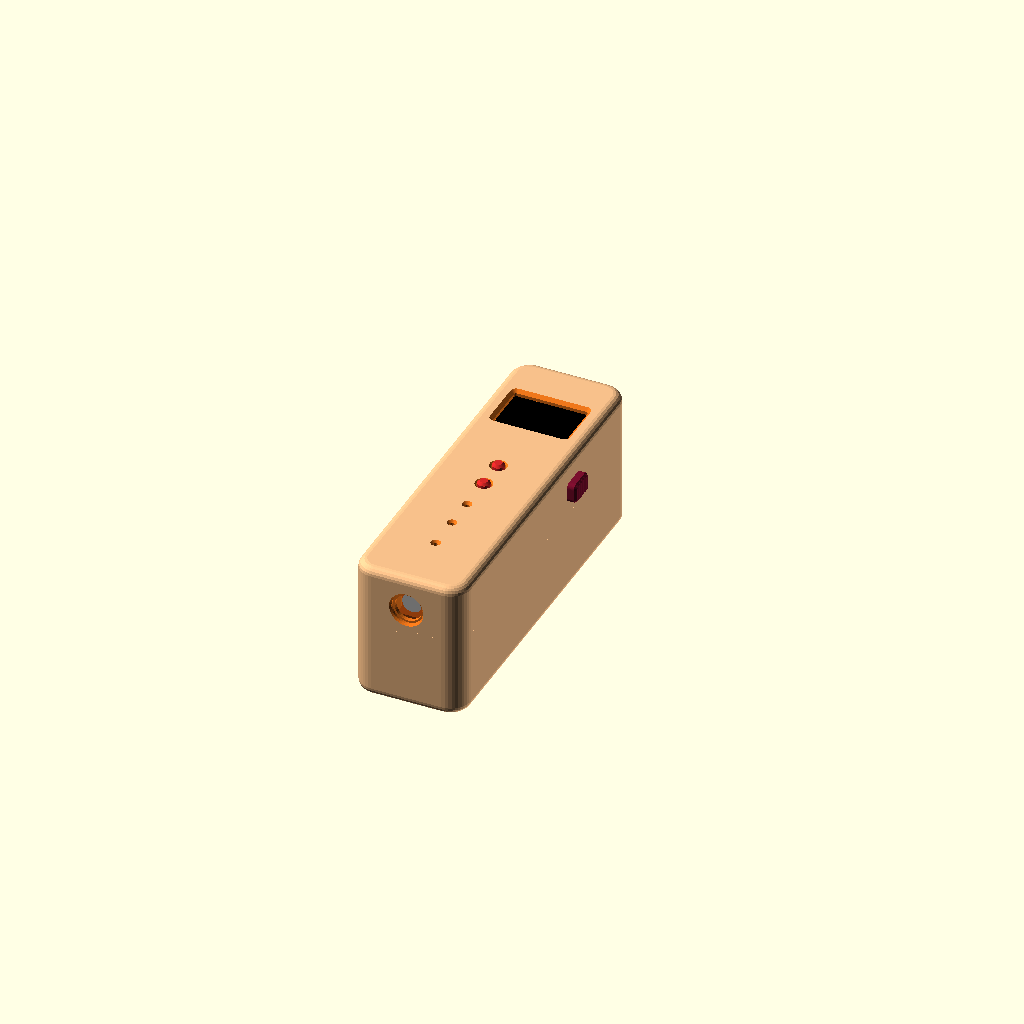
Cell 1: rendered with the file's own defaults.
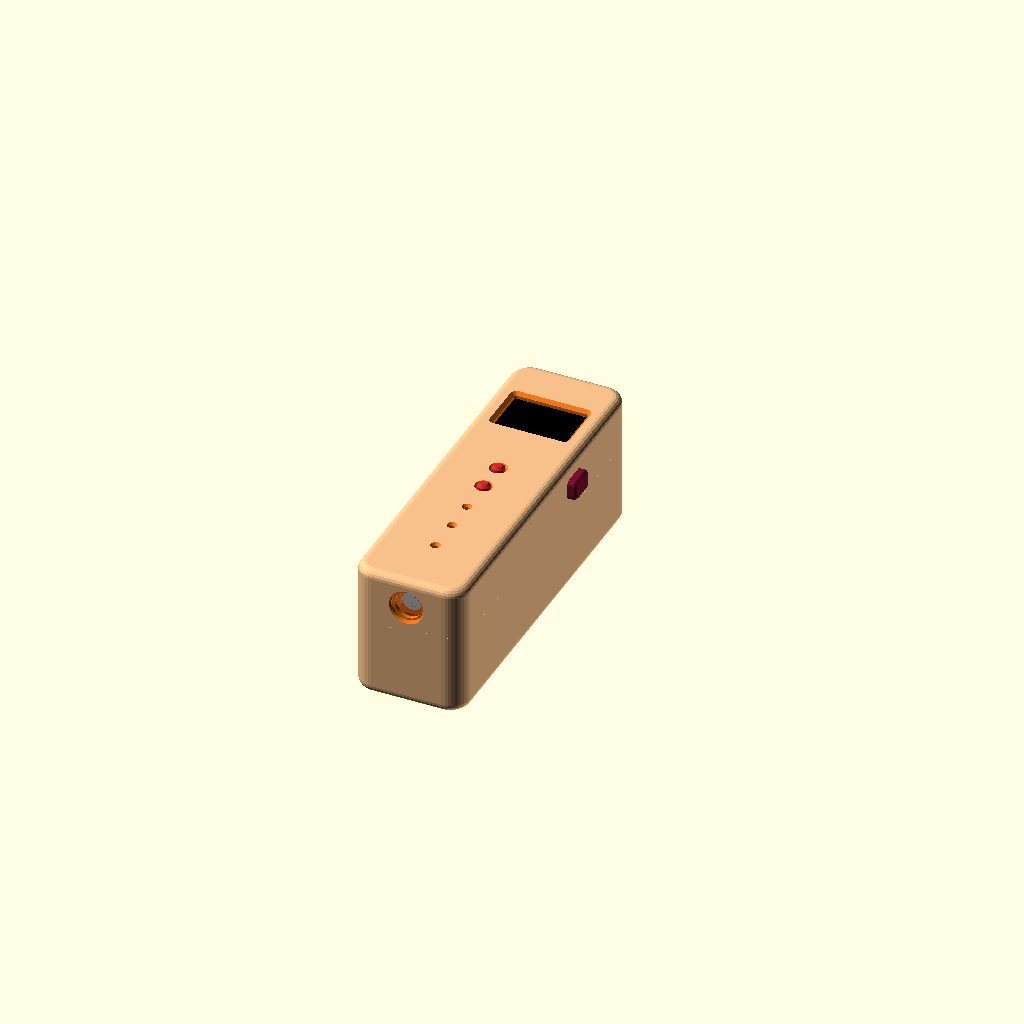
Cell 2: lcd_stacked = false (everything else at default).
All cells are drawn from the same view direction (rotation 55°, 0°, 25°, orthographic, colour scheme Cornfield), but the view is re-fitted for each cell, so position and scale can differ between cells as well as the parameter.
The OpenSCAD source (mi03_case/mi03_case.scad):
// MI03 FM Pocket Radio (PCB silk "MLA-M3(2291) V4.1 20240627") + 18650 enclosure.
// Adapted from the OpenALD single-board case (radio_single_board/case/openald_case.scad):
// same 2.0 mm walls, rounded shell, alignment lip/rebate, M2 heat-set inserts, filleted-opening style,
// USB-C plug recess, and the same MPD BH-18650-PC holder (here mounted in the back shell, wired to VBAT).
//
// Frame (front view = looking at the LCD/buttons, top end of the board up):
//   X = 0 on the board centre line, +X = power-switch side (front-view right), -X = USB-C side.
//   Y = pcb_l - d, where d = "distance from the top" exactly as Victor measured it (top end at Y = 80).
//   Z = 0 at the PCB BACK face (switch/USB/jack side); +Z towards the front (LCD/buttons).
//
// Parts:  openscad -D 'part="front"' -o front_shell.stl mi03_case.scad
//         (also: back, battery_frame [-D frame_mount="front"|"back"], plunger, switch_carrier, switch_knob, print)
//
// 2026-11-22 layout: the USB-C opening, the switch slot/pocket and the jack opening are entirely in the FRONT shell.
// The board screws straight into the front shell (3 x M2 self-tapping from the board back), so front + board is one
// rigid unit.  The front/back split moved down to 1 mm below the battery frame (z_split); the back shell is a snap-on
// cover with a lip.  The battery frame screws either into the front shell over the board (frame_mount="front") or
// into columns in the back shell (frame_mount="back").
// Every measurement Victor gave is a named parameter below; "ASSUMED" marks values he did not give.

part = "assembly";  // front | back | battery_frame | plunger | switch_carrier | switch_knob | print | assembly | exploded | closed
                    // front_raw | back_raw | frame_raw | plungers_raw | cap_raw | ghost_* | board_unit (fit-check poses)
frame_mount = "front"; // "front" = frame screws over the board into front-shell bosses | "back" = into back-shell columns
cap_shift = 0;      // switch cap / actuator offset along Y for travel checks (-sw_travel/2 .. +sw_travel/2)

// ================= Victor's measurements (mm, d = from the top end) =================
pcb_t = 1.0;
pcb_l = 80;
pcb_sections = [[0,20,21],[20,39,22],[39,62.5,22.5],[62.5,80,21]];  // [d0, d1, width]
pcb_end_r_top = 6;      // ASSUMED rounding of the top end ("semicircular-ish" in the photo; only used for the ghost)
pcb_end_r_bot = 4;      // ASSUMED rounding of the bottom corners
// mounting holes [x, d, diameter, use]   use: "screw_back" (screw from the PCB back into the front shell),
// "screw_thru" (screw from the front face into an insert in the back shell), "pin" (locating pin), "none"
hole_bot_d    = 74;     // 2026-11-21: moved down 1 mm (was 73): 6 mm from the bottom end
hole_bot_in   = 2.1;    // ASSUMED: "1 mm from left and right" read as hole EDGE 1 mm from the board edge (2.2 mm hole)
holes = [[0, 3.75, 3.2, "screw_back"],
         [0, 28,   2.25, "none"],        // set "pin" for a 1.9 mm locating pin (off: LED pads/wires sit near here)
         [-(21/2-hole_bot_in), hole_bot_d, 2.2, "screw_back"],   // 2026-11-22: all board screws go from the
         [ (21/2-hole_bot_in), hole_bot_d, 2.2, "screw_back"]];  // board back into front-shell bosses
// front (top) side
lcd_d0 = 6.75;  lcd_glass_d1 = 21.75;  lcd_bl_d1 = 26.25;
lcd_w  = 21 - 1;        // "1 mm narrower than the board"
lcd_glass_t = 1.78;  lcd_bl_t = 1.4;
lcd_stacked = true;     // ASSUMED: glass sits ON the backlight plate (glass top = pcb + 1.4 + 1.78). false = both on the PCB
btn_d      = [37.25, 45, 54, 62, 70.75];   // S1, S3, S2, S4, S5 (top to bottom)
btn_press  = [true, true, false, false, false];  // top two = through-case plungers, rest = pin holes
btn_body_h = 1.0;  btn_cap_h = 0.5;  btn_cap_d = 2.0;
btn_body_w = 4.0;       // ASSUMED square body footprint (only for the ghost / clearance)
// back (bottom) side, heights are "with the board" as measured
jack_total_h = 6.25;  jack_body_out = 1.0;  jack_barrel_out = 2.25;
jack_barrel_d = 5.0;    // ASSUMED (body is only 5.25 mm tall, so a 6 mm barrel can't be centred on it)
jack_body_w = 6.0;  jack_body_len = 12;   // ASSUMED body footprint
usb_d = 27;  usb_out = 1.75;  usb_total_h = 4.1;
usb_w = 8.94;  usb_h = 3.26;  usb_len = 7.35;   // ASSUMED standard USB-C receptacle shell
sw_d  = 27;  sw_body_w = 9;  sw_total_h = 4.8;
sw_head = [1.5, 1.5];   // switch head (Y x Z)
sw_head_out = 1.5;      // ASSUMED: head sticks out 1.5 mm past the board edge
sw_body_depth = 3.5;    // ASSUMED body depth into the board
sw_travel = 2.0;        // ASSUMED total actuator travel (Victor's estimate 1.5-2)
back_misc_h = 1.8;      // ASSUMED: everything else on the back (SOIC, passives) is <= 1.8 mm tall
// 18650 holder: MPD BH-18650-PC, as used on OpenALD (KiCad 3D model 77.7 x 20.9; datasheet holes 10.68 mm from the - end, 55.61 apart)
holder_l = 77.7;  holder_w = 20.9;
holder_env_h = 19.6;    // ASSUMED base -> top of an inserted cell (18.6 mm cell + ~1 mm floor)
holder_side_h = 12.0;   // ASSUMED side-wall height (ghost only)
holder_end_t = 4.0;     // ASSUMED end-wall (contact) thickness, full height
holder_pin_in = 2.4;    // PC pins 72.9 mm apart, centred
holder_hole_d = 3.2;  holder_hole_from_neg = 10.68;  holder_hole_pitch = 55.61;
cell_d = 18.6;

// ================= case tunables (OpenALD values where they exist) =================
wall    = 2.0;     // side wall (OpenALD)
front_t = 1.6;     // front face (OpenALD floor_t)
floor_t = 1.6;     // back floor (OpenALD)
clr     = 0.5;     // PCB edge to inner wall (OpenALD)
end_clr_top = 1.3; // top end: room for the closing snap tab
jack_tip_clr = 1.2; // 2026-11-22: jack barrel tip to the inner end wall (barrel now fully inside so the board drops in;
                   // 1.2 rather than 0.2 so the option-"front" frame screws fit between the board end and the plate edge)
jack_plug_d = 6.8;  // ASSUMED: hole in the end wall for the plug overmold
jack_cbore = [7.8, 1.0];  // outside counterbore around the plug hole: plug reaches 1.2 + 2.0 - 1.0 = 2.2 mm in to the barrel face
top_clear = 0.3;   // air above the LCD glass
// battery frame (2026-11-21): a flat plate between the PCB and the 18650; the holder is glued BASE-UP to its underside
frame_gap  = 0.3;  // air between the lowest back part (jack, 5.25 mm) and the frame top
frame_t    = 1.6;  // plate thickness (flat glue face underneath)
frame_clr  = 0.2;  // plate edge to the inner wall
frame_ledge_w = 1.0;   // back-shell ledges the plate rests on (sides + jack end)
frame_ledge_gap = 0.1; // ledge top sits this far below the plate (the screws set the plate height)
cell_floor_clr = 0.4;  // cell (open side of the inverted holder) to the floor
holder_pin_trim = 1.4; // trim the holder pins to this so they stay inside the 1.6 mm plate slots
pin_slot = [3.0, 3.6]; // through-slots in the plate for the trimmed pins (X x Y)
edge_r  = 2.0;     // rounding of the front/back edges (OpenALD)
plan_r_in = 3.0;   // plan-view inner corner radius
lip_h = 1.8;  lip_t = 0.9;  fit = 0.15;   // back-shell lip into the front-shell rebate (taller: it carries the snaps)
split_below_frame = 1.0;  // front/back split this far below the battery frame underside
snap_ys = [18, 62];  snap_len = 8;  snap_bump = 0.3;   // snap bumps on the lip, both long sides
// battery-frame fasteners (M2 x 90-degree countersunk self-tapping, e.g. DIN 7982 / ISO 7050 2.2 or M2 "PT" style)
frame_pilot_d = 1.6;  frame_csk_d = 4.0;  frame_boss_r = 1.9;
frame_screw_front = [5.3, -2.05];   // option "front": [+-X, Y] of the front-shell bosses (beside the jack body, +-3)
frame_screw_back  = [9.0, 0.3];    // option "back":  [+-X, Y] of the back-shell columns (in the end corners)
frame_screw_len   = [5, 8];        // M2 countersunk length: option "front", option "back"
frame_boss_top = -2.0;             // front bosses stop 2 mm below the PCB back face (clear of back-side parts <= 1.8 mm)
frame_rib = [10.1, 10.9];           // PCB edge support ribs on the frame (X range, both sides), d = ledge_d
usb_open_clr = 0.25;                // USB-C opening clearance per side around the receptacle shell
usb_recess_gap = 0.55;              // plug recess stops this far outside the USB-C tip (keeps a skin over the drop-in channel)
knob_fit = 0.05;                    // per side, knob socket on the carrier stem (press fit + a drop of CA glue)
knob_socket_l = 1.5;
// fasteners (OpenALD: M2 + heat-set inserts)
screw_d = 2.4;  insert_d = 3.2;  insert_l = 4.0;  insert_hole_l = 4.5;
csk_d = 4.2;           // M2 countersunk head (3.8) + clearance
pilot_d = 1.7;         // M2 self-tapping into the front shell (top hole)
boss_r_back = 2.6;  boss_r_front = 2.2;
pin_d = 1.9;  pin_l = 0.8;
// buttons
plunger_stem_d = 3.1;  plunger_hole_d = 3.5;  plunger_flange_d = 5.6;
plunger_gap = 0.15;     // plunger bottom to switch cap (rest)
plunger_proud = 0.8;    // stem above the front face
pinhole_d = 1.0;        // Victor's 1 mm pin
pinhole_clr = 0.2;      // printed holes come out small: 1.2 mm modelled
tube_od = 3.0;  tube_gap = 0.35;   // guide tube ends this far above the button cap
funnel_d = 2.4;         // lead-in cone on the front face
// switch cap
cap_flange = [6.0, 3.6];   // Y x Z, inside the wall
cap_flange_t = 1.7;        // X
cap_stem   = [3.0, 2.4];   // Y x Z, through the wall slot
cap_knob   = [7.0, 5.0, 2.25];  // Y x Z x protrusion
cap_socket_clr = 0.1;      // per side on the 1.5 x 1.5 head (tight; scale if loose)
slot_clr = 0.2;
// LCD window
lcd_border = 0.8;  bezel = 0.8;
lcd_top_cover = 2.0;   // 2026-11-21: the case covers the top 2 mm of the glass (zebra strip edge)
// LCD retaining frame (the glass is held to the PCB only by a zebra/elastomer strip, so the case holds it)
lcd_frame       = true;
lcd_frame_clr   = 0.2;    // lateral clearance per side around the glass and the backlight plate
lcd_frame_t     = 0.8;    // frame wall thickness
lcd_frame_gap   = 0.3;    // frame walls stop this far above the PCB top
lcd_bl_stub     = 3.0;    // the wall past the backlight's lower end is only corner stubs this long (LED pads/wires in the middle)
lcd_press       = "ribs"; // "ribs" = short crush ribs on the glass border | "lip" = continuous thin lip | "none"
lcd_preload     = 0.15;   // how far the rib/lip tips reach BELOW the nominal glass top (interference)
lcd_rib_w       = 0.6;    // rib/lip width at the ceiling (tapers to lcd_rib_tip at the tip)
lcd_rib_tip     = 0.25;
lcd_rib_len     = 3.5;    // rib length (ribs mode)
lcd_ribs_x      = [-6, 0, 6];     // rib centres along the bottom glass edge (X)
lcd_ribs_x_top  = [-8, -4, 0, 4, 8]; // rib centres along the top (zebra) edge, under the 2 mm cover
lcd_rib_len_top = 3.0;
lcd_ribs_y      = [-3.5, 3.5];    // rib centres along the side edges (offset from the glass centre, Y)
// edge ledges supporting the PCB back between the buttons (d ranges)
ledge_d = [[33, 62]];  // (2026-11-22: now ribs on the battery frame, see frame_rib)
// wires
wire_side = -1;   // -1 = USB-C side, +1 = switch side
groove_w = 1.4;  groove_dp = 1.0;
$fn = 40;


// ================= derived =================
function Y(d) = pcb_l - d;
pcb_wmax = max([for (s=pcb_sections) s[2]]);
function pcb_halfw(d) = max([for (s=pcb_sections) if (d>=s[0]-1e-6 && d<=s[1]+1e-6) s[2]/2]);
z_pcb_top  = pcb_t;
z_glass    = pcb_t + (lcd_stacked ? lcd_bl_t + lcd_glass_t : max(lcd_bl_t, lcd_glass_t));
z_btn_top  = pcb_t + btn_body_h + btn_cap_h;
z_ceiling  = z_glass + top_clear;
Zf         = z_ceiling + front_t;          // front outer face
jack_h     = jack_total_h - pcb_t;  usb_hb = usb_total_h - pcb_t;  sw_h = sw_total_h - pcb_t;
jack_axis_z = -jack_h/2;
sw_head_z  = -sw_h/2;                      // ASSUMED head centred on the body height
z_frame_top = -(max(jack_h, sw_h, usb_hb) + frame_gap);
z_frame_bot = z_frame_top - frame_t;        // = holder base (glue face)
z_cell_low  = z_frame_bot - holder_env_h;   // lowest point of the cell in the inverted holder
z_floor_in = z_cell_low - cell_floor_clr;
Zb         = z_floor_in - floor_t;          // back outer face (negative)
in_x1 = pcb_wmax/2 + clr;  in_x0 = -in_x1;
in_y1 = Y(-end_clr_top);                    // top end
in_y0 = Y(pcb_l + jack_body_out + jack_barrel_out + jack_tip_clr);// bottom end (jack barrel inside)
z_split = z_frame_bot - split_below_frame;  // front shell: z_split .. Zf, back shell: Zb .. z_split (+ lip)
out_r = plan_r_in + wall;
holder_y1 = in_y1 - 0.7;                   // + end at the top end wall (clears the 3 mm inner corner radius)
holder_y0 = holder_y1 - holder_l;
sw_x   = pcb_halfw(sw_d);                   // switch body face (board edge)
sw_tip = sw_x + sw_head_out;
usb_tip = -pcb_halfw(usb_d) - usb_out;
echo(str("MI03 case outer: ", in_x1-in_x0+2*wall, " W x ", in_y1-in_y0+2*wall, " L x ", Zf-Zb, " T mm (knob adds ", cap_knob[2]+0.2, " mm on the switch side); split at z ", z_split, " (front shell ", Zf-z_split, ", back shell ", z_split-Zb, ")"));
echo(str("Z stack: back face ", Zb, ", floor top ", z_floor_in, ", cell low ", z_cell_low, ", frame ", z_frame_bot, "..", z_frame_top, ", PCB 0..", pcb_t, ", LCD glass top ", z_glass, ", ceiling ", z_ceiling, ", front face ", Zf));
echo(str("LCD: glass top ", z_glass, ", ceiling ", z_ceiling, ", press ", lcd_press, " tips at z ", z_glass-lcd_preload, " (preload ", lcd_preload, " mm), frame clearance ", lcd_frame_clr, "/side"));
echo(str("Holder Y ", holder_y0, "..", holder_y1, " (cavity ", in_y0, "..", in_y1, ")"));
echo(str("Switch tip x ", sw_tip, ", USB tip x ", usb_tip, ", inner wall ", in_x1));

// ================= helpers (from openald_case.scad) =================
module rrect(x0,y0,x1,y1,r,h) { hull() for (x=[x0+r,x1-r]) for (y=[y0+r,y1-r]) translate([x,y,0]) cylinder(r=r,h=h); }
module rounded_shell(z0,z1) {
  hull() for (x=[in_x0-wall+out_r, in_x1+wall-out_r]) for (y=[in_y0-wall+out_r, in_y1+wall-out_r])
    for (z=[z0+edge_r, z1-edge_r]) translate([x,y,z]) rotate_extrude($fn=40) translate([out_r-edge_r,0]) circle(r=edge_r,$fn=20);
}
module cavity(z0,z1) { translate([0,0,z0]) rrect(in_x0,in_y0,in_x1,in_y1,plan_r_in,z1-z0); }
module rr2d(w,h,r) { r2=min(r,w/2,h/2); hull() for (sx=[-1,1]) for (sy=[-1,1]) translate([sx*(w/2-r2),sy*(h/2-r2)]) circle(r=r2); }
// opening along local +Z; wall from z=0 (inside) to z=depth (outside); 45-degree outer chamfer ch
module chamfered_hole(w,h,cr,depth,ch) {
  translate([0,0,-1]) linear_extrude(depth+2) rr2d(w,h,cr);
  if (ch>0) translate([0,0,depth-ch]) hull() { linear_extrude(0.01) rr2d(w,h,cr); translate([0,0,ch+0.5]) linear_extrude(0.01) rr2d(w+2*ch+1,h+2*ch+1,cr+ch+0.5); }
}

// ================= ghost parts (fit check + previews) =================
module pcb_outline2d() {
  intersection() {
    union() for (s=pcb_sections) translate([-s[2]/2, Y(s[1])]) square([s[2], s[1]-s[0]]);
    hull() {
      for (sx=[-1,1]) translate([sx*(pcb_wmax/2-pcb_end_r_top), Y(pcb_end_r_top)]) circle(r=pcb_end_r_top);
      for (sx=[-1,1]) translate([sx*(pcb_wmax/2-pcb_end_r_bot), Y(pcb_l-pcb_end_r_bot)]) circle(r=pcb_end_r_bot);
    }
  }
}
module ghost_pcb() {
  difference() { linear_extrude(pcb_t) pcb_outline2d(); for (h=holes) translate([h[0],Y(h[1]),-1]) cylinder(d=h[2],h=3); }
}
module ghost_front_parts() {
  // LCD: backlight plate (full length), glass (to lcd_glass_d1)
  translate([-lcd_w/2, Y(lcd_bl_d1), pcb_t]) cube([lcd_w, lcd_bl_d1-lcd_d0, lcd_bl_t]);
  translate([-lcd_w/2, Y(lcd_glass_d1), lcd_stacked ? pcb_t+lcd_bl_t : pcb_t]) cube([lcd_w, lcd_glass_d1-lcd_d0, lcd_glass_t]);
  for (d=btn_d) translate([0,Y(d),0]) {
    translate([-btn_body_w/2,-btn_body_w/2,pcb_t]) cube([btn_body_w,btn_body_w,btn_body_h]);
    translate([0,0,pcb_t+btn_body_h]) cylinder(d=btn_cap_d,h=btn_cap_h);
  }
}
module ghost_back_parts(shift=0) {
  // jack: square body to 1 mm past the end, barrel 2.25 mm further
  translate([-jack_body_w/2, Y(pcb_l+jack_body_out), -jack_h]) cube([jack_body_w, jack_body_len, jack_h]);
  translate([0, Y(pcb_l+jack_body_out)+0.01, jack_axis_z]) rotate([90,0,0]) cylinder(d=jack_barrel_d, h=jack_barrel_out);
  // USB-C receptacle (edge-mounted, -X side), shell from -usb_hb up to usb_h
  // stadium-section shell (ends radius usb_h/2), like a real USB-C receptacle
  translate([usb_tip, Y(usb_d), -usb_hb+usb_h/2]) rotate([0,90,0]) linear_extrude(usb_len) rr2d(usb_h, usb_w, usb_h/2);
  // slide switch (+X side): body under the board edge, head sticking out
  translate([sw_x-sw_body_depth, Y(sw_d)-sw_body_w/2, -sw_h]) cube([sw_body_depth, sw_body_w, sw_h]);
  translate([sw_x-0.01, Y(sw_d)+shift-sw_head[0]/2, sw_head_z-sw_head[1]/2]) cube([sw_head_out+0.01, sw_head[0], sw_head[1]]);
}
module ghost_holder() {   // inverted: base glued under the frame, cell opening toward the floor
  translate([0,0,z_frame_bot]) mirror([0,0,1]) {
    difference() {   // base/sides + full-height end walls
      union() {
        translate([-holder_w/2, holder_y0, 0]) cube([holder_w, holder_l, holder_side_h]);
        for (y=[holder_y0, holder_y1-holder_end_t]) translate([-holder_w/2, y, 0]) cube([holder_w, holder_end_t, holder_env_h]);
      }
      translate([0, holder_y0+4, holder_env_h-cell_d/2]) rotate([-90,0,0]) cylinder(d=cell_d, h=holder_l-8);
    }
    translate([0, holder_y0+2.5, holder_env_h-cell_d/2]) rotate([-90,0,0]) cylinder(d=cell_d, h=holder_l-5);  // cell
    for (y=[holder_y0+holder_pin_in, holder_y1-holder_pin_in]) translate([0,y,-holder_pin_trim]) cylinder(d=1.2,h=holder_pin_trim+0.01,$fn=12); // trimmed pins (into the plate slots)
  }
}
module board_screws() { for (h=holes) if (h[3]=="screw_back") translate([h[0],Y(h[1]),0]) { translate([0,0,1.0]) cylinder(d=2.0,h=3.0); translate([0,0,-1.3]) cylinder(d=3.8,h=1.3); } }
module frame_screws(m=frame_mount) {   // M2 countersunk: head 3.8 / 0.9 deep
  if (m=="front") for (sx=[-1,1]) translate([sx*frame_screw_front[0], frame_screw_front[1], z_frame_bot]) {   // from under the plate up
    cylinder(d1=3.8, d2=2.0, h=0.9); translate([0,0,0.89]) cylinder(d=2.0, h=frame_screw_len[0]-0.89); }
  if (m=="back") for (sx=[-1,1]) translate([sx*frame_screw_back[0], frame_screw_back[1], z_frame_top]) {    // from above down
    translate([0,0,-0.9]) cylinder(d1=2.0, d2=3.8, h=0.9); translate([0,0,-frame_screw_len[1]]) cylinder(d=2.0, h=frame_screw_len[1]-0.89); }
}
module screws() { board_screws(); frame_screws(); }

// ================= openings (all in the FRONT shell) =================
module usb_cuts() {
  zc = -usb_hb + usb_h/2;  yc = Y(usb_d);
  // shell clearance through the wall: stadium (USB-C receptacle shape), ends radius = half the opening height
  // (2026-11-25; was a rectangle with 0.4 mm corners).  usb_open_clr = 0.25 per side, unchanged.
  translate([in_x0+0.5, yc, zc]) rotate([0,-90,0]) chamfered_hole(usb_h+2*usb_open_clr, usb_w+2*usb_open_clr, (usb_h+2*usb_open_clr)/2, wall+1, 0);
  // plug recess on the outside (OpenALD 13.0 x 7.6, r 3); stops usb_recess_gap outside the receptacle tip
  translate([in_x0-wall-1, yc, zc]) rotate([0,90,0]) linear_extrude(1 + (usb_tip-usb_recess_gap)-(in_x0-wall)) rr2d(7.6, 13.0, 3.0);
  // drop-in channel: the receptacle sticks 1 mm into the wall, so the wall is relieved from the split up to it
  // (stadium profile swept straight down to the split, so its top also follows the rounded opening)
  translate([usb_tip-0.15, yc, 0]) rotate([0,90,0]) linear_extrude(in_x0+0.01-(usb_tip-0.15))
    hull() for (z=[zc, z_split-1+(usb_h+2*usb_open_clr)/2]) translate([-z,0]) rr2d(usb_h+2*usb_open_clr, usb_w+2*usb_open_clr, (usb_h+2*usb_open_clr)/2);
}
module jack_cuts() {   // plug hole + outside counterbore with a 45-degree chamfer (barrel ends jack_tip_clr inside the wall)
  translate([0, in_y0+0.01, jack_axis_z]) rotate([90,0,0]) cylinder(d=jack_plug_d, h=wall+1);
  translate([0, in_y0-wall+jack_cbore[1], jack_axis_z]) rotate([90,0,0]) cylinder(d=jack_cbore[0], h=jack_cbore[1]+1);
  translate([0, in_y0-wall+0.4, jack_axis_z]) rotate([90,0,0]) cylinder(d1=jack_cbore[0], d2=jack_cbore[0]+2*1.4, h=1.4);
}
// no lip/rebate along the straight part of the jack end wall (the front wall keeps its full 2 mm there, below the plug hole)
module jack_end_no_lip() { translate([-(in_x1-plan_r_in), in_y0-wall-1, z_split-1]) cube([2*(in_x1-plan_r_in), wall+1, lip_h+3]); }
// closed stem slot + flange pocket in the side wall, and a channel below the pocket so the switch head drops in
module switch_cuts() {
  yc = Y(sw_d);
  sl = cap_stem[0] + sw_travel + 2*slot_clr;
  fl = cap_flange[0] + sw_travel + 2*slot_clr;
  hw = sw_head[0] + sw_travel + 0.6;
  zp0 = sw_head_z - cap_flange[1]/2 - slot_clr;
  translate([in_x1-1, yc-sl/2, sw_head_z-cap_stem[1]/2-slot_clr]) cube([wall+2, sl, cap_stem[1]+2*slot_clr]);
  translate([in_x1-1, yc-fl/2, zp0]) cube([1+(sw_x+0.15+cap_flange_t+slot_clr)-in_x1, fl, cap_flange[1]+2*slot_clr]);
  translate([in_x1-1, yc-hw/2, z_split-1]) cube([1+sw_tip+0.15-in_x1, hw, zp0-(z_split-1)+0.01]);
}
module lip_outline(o, h) { rrect(in_x0-o, in_y0-o, in_x1+o, in_y1+o, plan_r_in+o, h); }

// ================= FRONT SHELL (z = z_split .. Zf) =================
module frame_front_boss(sx) {   // option "front" battery-frame boss, merged into the jack end wall (45-degree top)
  x = sx*frame_screw_front[0];  y = frame_screw_front[1];  r = frame_boss_r;
  hull() {
    translate([x, y, z_frame_top]) cylinder(r=r, h=frame_boss_top-z_frame_top);
    translate([x-r, in_y0-0.5, z_frame_top]) cube([2*r, 0.5, frame_boss_top-z_frame_top+(y+r-in_y0)]);
  }
}
module front_shell() {
  difference() {
    union() {
      difference() {
        intersection() { rounded_shell(Zb, Zf); translate([-50,-50,z_split]) cube([100,200,Zf-z_split+1]); }
        cavity(z_split-1, z_ceiling);
      }
      // PCB bosses (ceiling -> PCB top); the board screws into all of them from its back
      for (h=holes) translate([h[0],Y(h[1]),0]) {
        if (h[3]=="screw_back" && abs(h[0])<1) translate([0,0,z_pcb_top]) cylinder(r=boss_r_front+0.3, h=z_ceiling-z_pcb_top+0.01);
        if (h[3]=="screw_back" && abs(h[0])>=1) intersection() {
          translate([-h[0],-Y(h[1]),z_pcb_top]) cavity(0, z_ceiling-z_pcb_top+0.01);
          hull() { translate([0,0,z_pcb_top]) cylinder(r=boss_r_front, h=z_ceiling-z_pcb_top+0.01);
                   translate([sign(h[0])*(in_x1-h[0]*sign(h[0])), 0, z_pcb_top]) translate([-1,-boss_r_front,0]) cube([2,2*boss_r_front,z_ceiling-z_pcb_top+0.01]); }
        }
        if (h[3]=="pin") { translate([0,0,z_pcb_top]) cylinder(r=1.8, h=z_ceiling-z_pcb_top+0.01); translate([0,0,z_pcb_top-pin_l]) cylinder(d=pin_d, h=pin_l+0.01); }
      }
      if (lcd_frame) lcd_frame_walls();
      if (lcd_press!="none") lcd_press_features();
      for (i=[0:len(btn_d)-1]) if (!btn_press[i]) translate([0,Y(btn_d[i]),z_btn_top+tube_gap]) cylinder(d=tube_od, h=z_ceiling-z_btn_top-tube_gap+0.01);
      // post at the top end: holds the battery frame's top end (both options)
      translate([-3, in_y1-0.9, z_frame_top+0.05]) cube([6, 0.91, z_ceiling-z_frame_top-0.05+0.01]);
      // battery-frame bosses in the jack end (screwed in option "front", they just bear on the plate in option "back")
      for (sx=[-1,1]) frame_front_boss(sx);
    }
    // rebate for the back-shell lip + snap grooves
    translate([0,0,z_split-0.01]) difference() { lip_outline(lip_t+fit, lip_h+0.3+0.01); translate([0,0,-1]) lip_outline(-0.01, lip_h+3); translate([0,0,-z_split+0.01]) jack_end_no_lip(); }
    for (sx=[-1,1]) for (y=snap_ys) translate([sx>0 ? in_x1+lip_t+fit-0.01 : in_x0-lip_t-fit-snap_bump-0.1+0.01, Y(y)-(snap_len+0.6)/2, z_split+lip_h/2-0.5]) cube([snap_bump+0.1, snap_len+0.6, 1.0]);
    // LCD window with 45-degree bezel
    translate([0, Y((lcd_d0+lcd_top_cover+lcd_glass_d1-lcd_border)/2), z_ceiling]) chamfered_hole(lcd_w-2*lcd_border, lcd_glass_d1-lcd_border-(lcd_d0+lcd_top_cover), 0.6, front_t, bezel);
    for (i=[0:len(btn_d)-1]) translate([0,Y(btn_d[i]),0]) {
      if (btn_press[i]) translate([0,0,z_ceiling]) chamfered_hole(plunger_hole_d, plunger_hole_d, 99, front_t, 0.4);
      else { translate([0,0,z_btn_top]) cylinder(d=pinhole_d+pinhole_clr, h=Zf); translate([0,0,Zf-(funnel_d-pinhole_d-pinhole_clr)/2]) cylinder(d1=pinhole_d+pinhole_clr, d2=funnel_d, h=(funnel_d-pinhole_d-pinhole_clr)/2+0.01); translate([0,0,Zf]) cylinder(d=funnel_d,h=1); }
    }
    // board screw pilots (M2 self-tapping)
    for (h=holes) if (h[3]=="screw_back") translate([h[0],Y(h[1]),z_pcb_top-0.01]) cylinder(d=pilot_d, h=z_ceiling-z_pcb_top-0.3);
    // battery-frame screw pilots
    for (sx=[-1,1]) translate([sx*frame_screw_front[0], frame_screw_front[1], z_frame_top-0.01]) cylinder(d=frame_pilot_d, h=frame_boss_top-z_frame_top-0.2);
    usb_cuts(); jack_cuts(); switch_cuts();
  }
}
// ---------- LCD retaining frame (part of the front shell) ----------
// Walls locate the glass + backlight laterally; ribs/lip press the glass border (outside the viewing window).
module lcd_frame_walls() {
  c = lcd_frame_clr; t = lcd_frame_t; zb = z_pcb_top + lcd_frame_gap;
  x1 = lcd_w/2 + c;
  yg_top = Y(lcd_d0) + c;          // above the glass top edge
  yg_bot = Y(lcd_glass_d1) - c;    // glass lower edge
  yb_bot = Y(lcd_bl_d1) - c;       // backlight lower edge
  glass_z0 = lcd_stacked ? pcb_t + lcd_bl_t : pcb_t;
  h = z_ceiling - zb + 0.01;
  // side walls (full length of glass + backlight)
  for (sx=[-1,1]) translate([sx>0 ? x1 : -x1-t, yb_bot-t, zb]) cube([t, yg_top+t-(yb_bot-t), h]);
  // top wall (above the glass top edge)
  translate([-x1-t, yg_top, zb]) cube([2*x1+2*t, t, h]);
  // short wall at the glass lower edge: only down to 0.2 above the backlight (it continues under the glass)
  if (lcd_stacked) translate([-x1, yg_bot-t, glass_z0+0.2]) cube([2*x1, t, z_ceiling-glass_z0-0.2+0.01]);
  // corner stubs past the backlight's lower end
  for (sx=[-1,1]) translate([sx>0 ? x1-lcd_bl_stub : -x1-t, yb_bot-t, zb]) cube([lcd_bl_stub+t, t, h]);
}
module rib_x(len) {   // rib running along X, tip down, centred on the origin, base on z = 0
  hull() { translate([-len/2,-lcd_rib_w/2,-0.01]) cube([len,lcd_rib_w,0.01]); translate([-len/2,-lcd_rib_tip/2,-rib_h]) cube([len,lcd_rib_tip,0.01]); }
}
rib_h = z_ceiling - z_glass + lcd_preload;   // ceiling to (glass top - preload)
module lcd_press_features() {
  b = lcd_border/2;   // centre of the border strip between the glass edge and the window
  yt = Y(lcd_d0 + lcd_top_cover/2);  yb = Y(lcd_glass_d1) + b;  yc = (Y(lcd_d0)+Y(lcd_glass_d1))/2;  xs = lcd_w/2 - b;
  wlen_x = lcd_w - lcd_border;  wlen_y = lcd_glass_d1 - lcd_d0 - lcd_border;
  translate([0,0,z_ceiling]) {
    if (lcd_press=="ribs") {
      for (x=lcd_ribs_x_top) translate([x,yt,0]) rib_x(lcd_rib_len_top);   // zebra edge
      for (x=lcd_ribs_x) translate([x,yb,0]) rib_x(lcd_rib_len);
      for (y=lcd_ribs_y) for (sx=[-1,1]) translate([sx*xs,yc+y,0]) rotate([0,0,90]) rib_x(lcd_rib_len);
    }
    if (lcd_press=="lip") {
      for (y=[yt,yb]) translate([0,y,0]) rib_x(wlen_x+lcd_rib_w);
      for (sx=[-1,1]) translate([sx*xs,yc,0]) rotate([0,0,90]) rib_x(wlen_y+lcd_rib_w);
    }
  }
}
// ================= BACK SHELL (z = Zb .. z_split, lip to z_split + lip_h) =================
// A plain snap-on cover: lip with 4 snap bumps, ledges + 2 columns for the battery frame (same part for both options).
module back_shell() {
  zt = z_frame_bot - frame_ledge_gap;
  difference() {
    union() {
      difference() {
        intersection() { rounded_shell(Zb, Zf); translate([-50,-50,Zb-1]) cube([100,200,z_split-Zb+1]); }
        cavity(z_floor_in, z_split+1);
      }
      translate([0,0,z_split-0.01]) difference() { lip_outline(lip_t, lip_h+0.01); translate([0,0,-1]) lip_outline(0, lip_h+3); translate([0,0,-z_split+0.01]) jack_end_no_lip(); }
      // snap bumps (45-degree flanks) on the lip, both long sides
      for (sx=[-1,1]) for (y=snap_ys) translate([sx*(in_x1+lip_t-0.01), Y(y), z_split+lip_h/2]) mirror([sx>0 ? 0 : 1,0,0])
        hull() { translate([0,-snap_len/2,-0.65]) cube([0.01, snap_len, 1.3]); translate([snap_bump,-snap_len/2+0.3,-0.35]) cube([0.01, snap_len-0.6, 0.7]); }
      // ledges the battery frame rests on: both long sides + the jack end (45-degree undersides, no supports)
      intersection() {
        cavity(z_floor_in, z_split+5);
        union() {
          for (sx=[-1,1]) hull() {
            translate([sx>0 ? in_x1-frame_ledge_w : in_x0-0.01, in_y0, zt-0.01]) cube([frame_ledge_w+0.01, in_y1-in_y0, 0.01]);
            translate([sx>0 ? in_x1-0.01 : in_x0-0.01, in_y0, zt-frame_ledge_w-0.5]) cube([0.02, in_y1-in_y0, frame_ledge_w+0.5]);
          }
          hull() {
            translate([in_x0, in_y0-0.01, zt-0.01]) cube([in_x1-in_x0, holder_y0-0.4-in_y0+0.01, 0.01]);
            translate([in_x0, in_y0-0.01, zt-(holder_y0-0.4-in_y0)-0.5]) cube([in_x1-in_x0, 0.02, holder_y0-0.4-in_y0+0.5]);
          }
        }
      }
      // option "back" screw columns (floor -> ledge height, merged into the end wall)
      for (sx=[-1,1]) intersection() {
        cavity(z_floor_in-1, zt+1);
        hull() {
          translate([sx*frame_screw_back[0], frame_screw_back[1], z_floor_in-0.01]) cylinder(r=frame_boss_r, h=zt-z_floor_in+0.01);
          translate([sx*frame_screw_back[0]-frame_boss_r, in_y0-0.5, z_floor_in-0.01]) cube([2*frame_boss_r, 0.5, zt-z_floor_in+0.01]);
        }
      }
    }
    for (sx=[-1,1]) translate([sx*frame_screw_back[0], frame_screw_back[1], zt-7]) cylinder(d=frame_pilot_d, h=7.01);
    // pry notch on the seam at the top end
    translate([-3, in_y1+wall-0.8, z_split-0.8]) cube([6, 2, 0.81]);
  }
}

// ================= BATTERY FRAME (loose part, assembly pose) =================
// Flat plate between the PCB and the 18650; the BH-18650-PC holder is glued base-up to its flat underside.
// m="front": 2 x M2x5 countersunk self-tapping from UNDER the plate up into the front-shell bosses (frame joins the
//            front + board unit).  m="back": 2 x M2x8 countersunk from ABOVE into the back-shell columns.
// In both cases the plate also sits on the back-shell ledges and the front-shell top post / bosses bear on it when closed.
module battery_frame(m=frame_mount) {
  x1 = in_x1 - frame_clr;  y0 = in_y0 + frame_clr;  y1 = in_y1 - frame_clr;
  difference() {
    union() {
      translate([0,0,z_frame_bot]) rrect(-x1, y0, x1, y1, plan_r_in-frame_clr, frame_t);
      // PCB edge support ribs between the buttons (replace the old back-shell ledges), tapered for stiffness
      for (r=ledge_d) for (sx=[-1,1]) mirror([sx>0 ? 0 : 1,0,0]) hull() {
        translate([frame_rib[0]-0.8, Y(r[1]), z_frame_top-0.01]) cube([frame_rib[1]-frame_rib[0]+0.8, r[1]-r[0], 0.01]);
        translate([frame_rib[0], Y(r[1]), -0.06]) cube([frame_rib[1]-frame_rib[0], r[1]-r[0], 0.01]);
      }
    }
    if (m=="front") for (sx=[-1,1]) translate([sx*frame_screw_front[0], frame_screw_front[1], z_frame_bot]) {
      translate([0,0,-1]) cylinder(d=screw_d, h=frame_t+2);
      translate([0,0,-0.01]) cylinder(d1=frame_csk_d, d2=screw_d, h=(frame_csk_d-screw_d)/2+0.01);
    }
    if (m=="back") for (sx=[-1,1]) translate([sx*frame_screw_back[0], frame_screw_back[1], z_frame_top]) {
      translate([0,0,-frame_t-1]) cylinder(d=screw_d, h=frame_t+2);
      translate([0,0,-(frame_csk_d-screw_d)/2]) cylinder(d1=screw_d, d2=frame_csk_d, h=(frame_csk_d-screw_d)/2+0.01);
    }
    for (y=[holder_y0+holder_pin_in, holder_y1-holder_pin_in]) translate([-pin_slot[0]/2, y-pin_slot[1]/2, z_frame_bot-1]) cube([pin_slot[0], pin_slot[1], frame_t+2]);
    translate([wire_side>0 ? 0 : -(jack_body_w/2+2), holder_y0+holder_pin_in-groove_w/2, z_frame_top-0.9]) cube([jack_body_w/2+2, groove_w, 1]);
    for (y=[holder_y0+holder_hole_from_neg, holder_y0+holder_hole_from_neg+holder_hole_pitch]) translate([0,y,z_frame_bot-1]) cylinder(d=holder_hole_d, h=frame_t+2);
  }
}

// ================= loose parts =================
module plunger() {   // assembly pose: bottom on the button cap
  z0 = z_btn_top + plunger_gap;
  translate([0,0,z0]) {
    cylinder(d=plunger_flange_d, h=z_ceiling-top_clear-z0);
    cylinder(d=plunger_stem_d, h=Zf+plunger_proud-z0-0.6);
    translate([0,0,Zf+plunger_proud-z0-0.6]) cylinder(d1=plunger_stem_d, d2=plunger_stem_d-1.2, h=0.6);
  }
}// Switch cap, now TWO pieces because the wall slot is closed (it no longer opens onto the split):
//  carrier = flange (inside the wall pocket) + stem (through the slot); pushed out through the slot from inside before
//            the board goes in.  Its head socket is open toward -Z, so the switch head drops into it with the board.
//  knob    = pressed onto the stem end outside (tight socket, knob_fit per side) + a drop of CA glue.
module switch_carrier(shift=0) {
  yc = Y(sw_d) + shift;  zc = sw_head_z;  x0 = sw_x + 0.15;
  xs1 = in_x1 + wall + 0.2 + knob_socket_l;
  difference() {
    union() {
      translate([x0, yc-cap_flange[0]/2, zc-cap_flange[1]/2]) cube([cap_flange_t, cap_flange[0], cap_flange[1]]);
      translate([x0+cap_flange_t-0.01, yc-cap_stem[0]/2, zc-cap_stem[1]/2]) cube([xs1-(x0+cap_flange_t)+0.01, cap_stem[0], cap_stem[1]]);
    }
    translate([x0-0.01, yc-sw_head[0]/2-cap_socket_clr, zc-cap_flange[1]/2-1]) cube([sw_tip-x0+0.2+0.01, sw_head[0]+2*cap_socket_clr, cap_flange[1]/2+1+sw_head[1]/2+cap_socket_clr]);
  }
}
module switch_knob(shift=0) {
  yc = Y(sw_d) + shift;  zc = sw_head_z;  xk = in_x1 + wall + 0.2;
  difference() {
    union() {
      translate([xk, yc, zc]) rotate([0,90,0]) linear_extrude(cap_knob[2]-0.6) rr2d(cap_knob[1], cap_knob[0], 1.2);
      translate([xk+cap_knob[2]-0.6, yc, zc]) rotate([0,90,0]) hull() { linear_extrude(0.01) rr2d(cap_knob[1], cap_knob[0], 1.2); translate([0,0,0.59]) linear_extrude(0.01) rr2d(cap_knob[1]-1.2, cap_knob[0]-1.2, 0.6); }
    }
    translate([xk-0.01, yc-cap_stem[0]/2-knob_fit, zc-cap_stem[1]/2-knob_fit]) cube([knob_socket_l+0.01, cap_stem[0]+2*knob_fit, cap_stem[1]+2*knob_fit]);
    for (k=[-2:2]) translate([xk+cap_knob[2]-0.35, yc+k*1.2-0.3, zc-cap_knob[1]/2-1]) cube([1, 0.6, cap_knob[1]+2]);
  }
}
module switch_cap(shift=0) { switch_carrier(shift); switch_knob(shift); }

// ================= output =================
// t124u part colours (MI03 = oranges / reds; same hex in tools/palette.py and the coloured 3MF)
C_FRONT   = "#E8731A";  // front shell            orange
C_BACK    = "#F7C08A";  // back shell             peach
C_FRAME   = "#8C3B0C";  // battery frame          brown
C_PLUNGER = "#D62828";  // button plungers        red
C_CARRIER = "#E5B80B";  // switch carrier         mustard
C_KNOB    = "#7A0F2E";  // switch knob            maroon
C_SCREWS  = "#4A4A4A";  // ghost: screws (not printed)
module ghosts(shift=0) { color("green") ghost_pcb(); color("black") ghost_front_parts(); color("silver") ghost_back_parts(shift); color("dimgray") ghost_holder(); color(C_SCREWS) screws(); }
plunger_ys = [for (i=[0:len(btn_d)-1]) if (btn_press[i]) Y(btn_d[i])];
module carrier_print() rotate([0,-90,0]) translate([-(sw_x+0.15),-Y(sw_d),-sw_head_z]) switch_carrier();       // flange inner face on the bed
module knob_print() rotate([0,90,0]) translate([-(in_x1+wall+0.2+cap_knob[2]),-Y(sw_d),-sw_head_z]) switch_knob(); // knob face on the bed

if (part=="front")       translate([0,0,Zf]) rotate([180,0,0]) front_shell();     // front face on the bed
else if (part=="back")   translate([0,0,-Zb]) back_shell();                       // floor on the bed
else if (part=="battery_frame") translate([0,0,-z_frame_bot]) battery_frame();   // flat (glue) face on the bed, ribs up
else if (part=="frame_raw") battery_frame();
else if (part=="plunger") translate([0,0,-(z_btn_top+plunger_gap)]) plunger();   // flange on the bed
else if (part=="switch_carrier") carrier_print();
else if (part=="switch_knob") knob_print();
else if (part=="print") {
  color(C_BACK) translate([0,0,-Zb]) back_shell();
  color(C_FRONT) translate([in_x1-in_x0+2*wall+6, 0, Zf]) rotate([180,0,0]) translate([0,-in_y1-in_y0,0]) front_shell();
  for (k=[0,1]) color(C_PLUNGER) translate([-24, 20+k*9, -(z_btn_top+plunger_gap)]) plunger();
  color(C_FRAME) translate([-2*(in_x1-in_x0)-14, 0, -z_frame_bot]) battery_frame();
  color(C_CARRIER) translate([-24, 45, 0]) carrier_print();
  color(C_KNOB) translate([-24, 56, 0]) knob_print();
}
else if (part=="front_raw") front_shell();
else if (part=="back_raw")  back_shell();
else if (part=="plungers_raw") for (y=plunger_ys) translate([0,y,0]) plunger();
else if (part=="carrier_raw") switch_carrier(cap_shift);
else if (part=="knob_raw") switch_knob(cap_shift);
else if (part=="ghost_pcb") ghost_pcb();
else if (part=="ghost_front") ghost_front_parts();
else if (part=="ghost_back") ghost_back_parts(cap_shift);
else if (part=="ghost_holder") ghost_holder();
else if (part=="ghost_screws") screws();
else if (part=="ghost_board_screws") board_screws();
else if (part=="ghost_frame_screws") frame_screws();
else if (part=="board_unit") { ghost_pcb(); ghost_front_parts(); ghost_back_parts(0); }
else if (part=="usb_view") { color(C_FRONT) front_shell(); color("silver") ghost_back_parts(0); color("green") ghost_pcb(); }
else if (part=="closed") {
  color(C_FRONT) front_shell(); color(C_BACK) back_shell(); color(C_FRAME) battery_frame();
  color(C_PLUNGER) for (y=plunger_ys) translate([0,y,0]) plunger(); color(C_CARRIER) switch_carrier(); color(C_KNOB) switch_knob();
}
else if (part=="exploded") {   // front unit (front + board [+ frame in option "front"]) above, back cover below
  color(C_BACK) translate([0,0,-34]) back_shell();
  translate([0,0,frame_mount=="front" ? -10 : -24]) { color(C_FRAME) battery_frame(); color("dimgray") ghost_holder(); color(C_SCREWS) frame_screws(); }
  color("green") ghost_pcb(); color("black") ghost_front_parts(); color("silver") ghost_back_parts(0); color(C_SCREWS) board_screws();
  color(C_KNOB) translate([6,0,0]) switch_knob(); color(C_CARRIER) switch_carrier();
  color(C_PLUNGER) for (y=plunger_ys) translate([0,y,14]) plunger();
  color(C_FRONT,0.85) translate([0,0,22]) front_shell();
}
else { color(C_FRONT) front_shell(); color(C_BACK) back_shell(); color(C_FRAME) battery_frame(); color(C_PLUNGER) for (y=plunger_ys) translate([0,y,0]) plunger(); color(C_CARRIER) switch_carrier(); color(C_KNOB) switch_knob(); ghosts(); }
Customizer parameters (derived from the source; name, type, default, range or options):
part: string, default "assembly"
frame_mount: string, default "front"
cap_shift: number, default 0
pcb_t: number, default 1
pcb_l: number, default 80
pcb_end_r_top: number, default 6
pcb_end_r_bot: number, default 4
hole_bot_d: number, default 74
hole_bot_in: number, default 2.1
lcd_stacked: bool, default true
btn_body_w: number, default 4
jack_barrel_d: number, default 5
sw_head: vector, default [1.5, 1.5]
sw_head_out: number, default 1.5
sw_body_depth: number, default 3.5
sw_travel: number, default 2
back_misc_h: number, default 1.8
holder_env_h: number, default 19.6
holder_side_h: number, default 12
holder_end_t: number, default 4
holder_pin_in: number, default 2.4
cell_d: number, default 18.6
wall: number, default 2
front_t: number, default 1.6
floor_t: number, default 1.6
clr: number, default 0.5
end_clr_top: number, default 1.3
jack_tip_clr: number, default 1.2
jack_plug_d: number, default 6.8
jack_cbore: vector, default [7.8, 1]
top_clear: number, default 0.3
frame_gap: number, default 0.3
frame_t: number, default 1.6
frame_clr: number, default 0.2
frame_ledge_w: number, default 1
frame_ledge_gap: number, default 0.1
cell_floor_clr: number, default 0.4
holder_pin_trim: number, default 1.4
pin_slot: vector, default [3, 3.6]
edge_r: number, default 2
plan_r_in: number, default 3
split_below_frame: number, default 1
frame_screw_front: vector, default [5.3, -2.05]
frame_screw_back: vector, default [9, 0.3]
frame_screw_len: vector, default [5, 8]
frame_boss_top: number, default -2
frame_rib: vector, default [10.1, 10.9]
usb_open_clr: number, default 0.25
usb_recess_gap: number, default 0.55
knob_fit: number, default 0.05
knob_socket_l: number, default 1.5
csk_d: number, default 4.2
pilot_d: number, default 1.7
plunger_gap: number, default 0.15
plunger_proud: number, default 0.8
pinhole_d: number, default 1
pinhole_clr: number, default 0.2
funnel_d: number, default 2.4
cap_flange: vector, default [6, 3.6]
cap_flange_t: number, default 1.7
cap_stem: vector, default [3, 2.4]
cap_knob: vector, default [7, 5, 2.25]
cap_socket_clr: number, default 0.1
slot_clr: number, default 0.2
